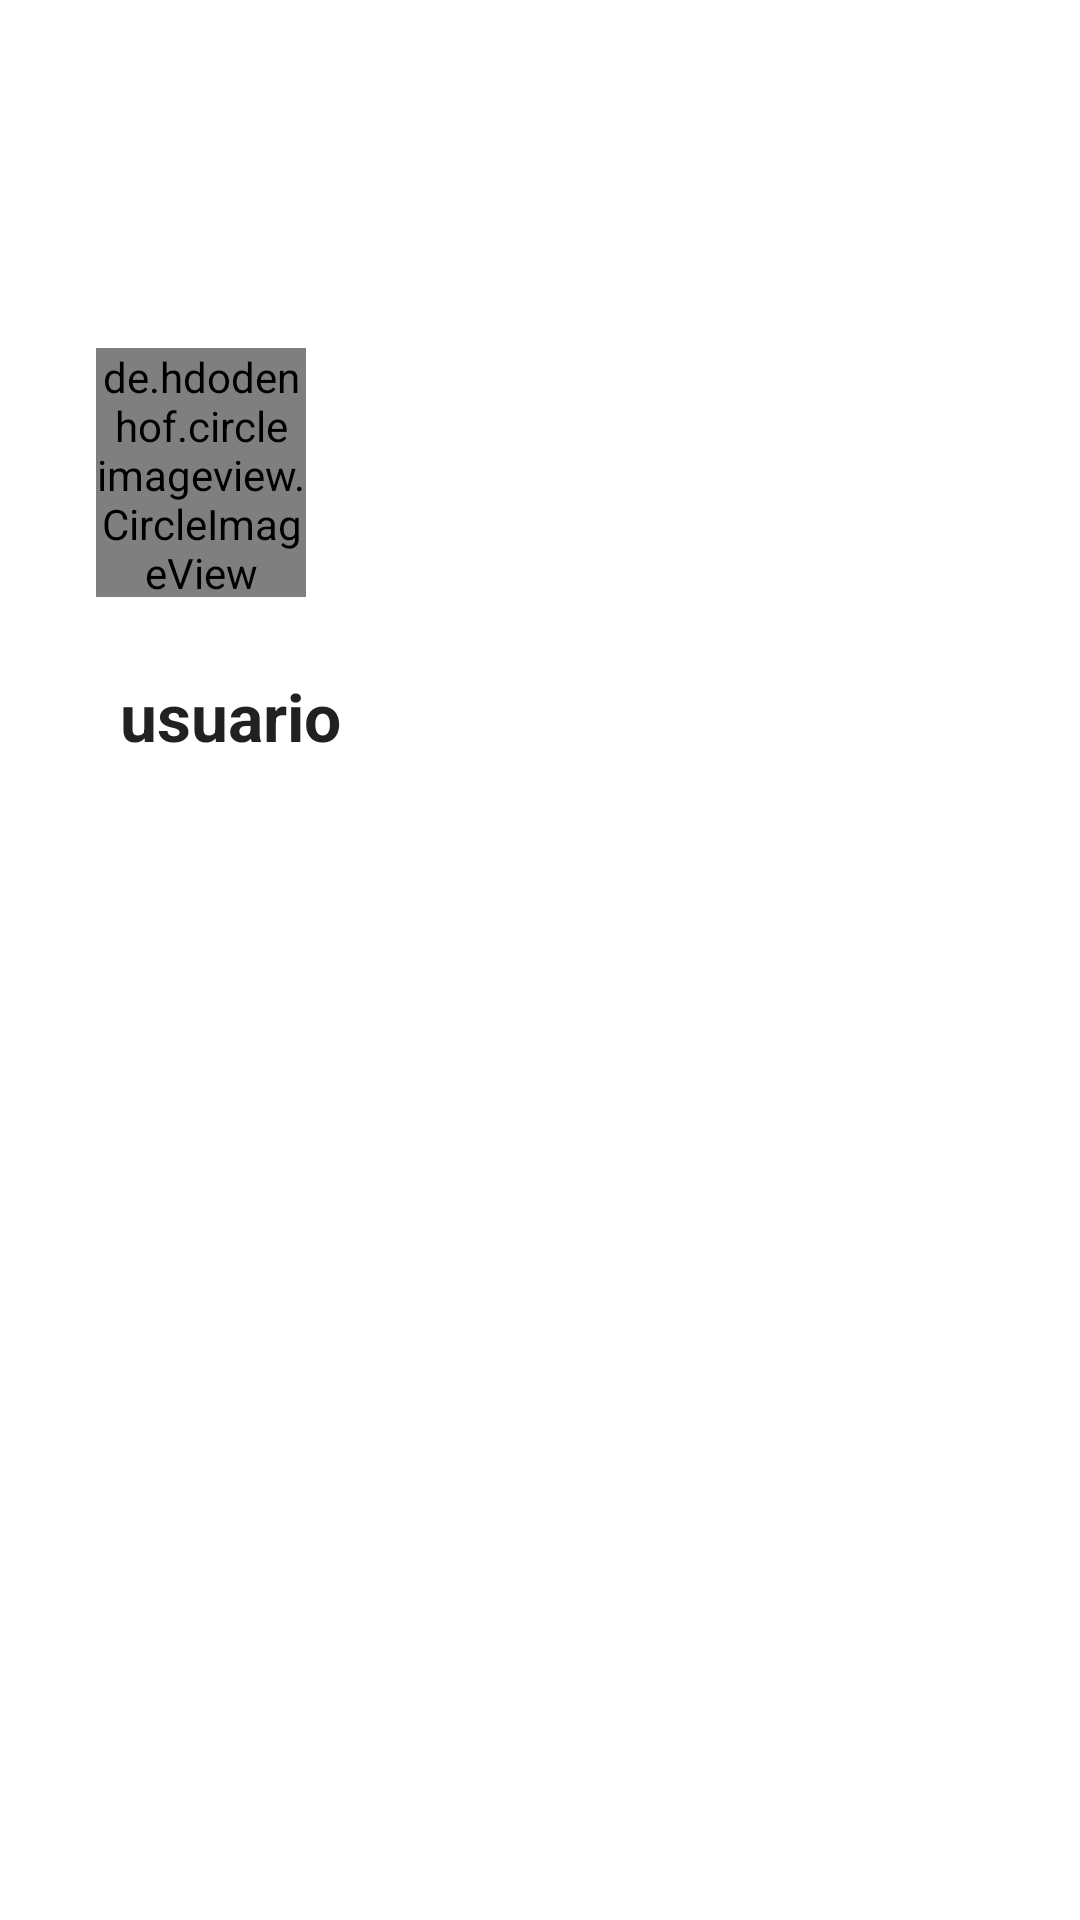

Android layout source for this screen:
<!-- AndroidManifest.xml: application theme Theme.Menúdinámico -->
<!-- res/layout/header.xml -->
<?xml version="1.0" encoding="utf-8"?>
<FrameLayout
    xmlns:android="http://schemas.android.com/apk/res/android"
    xmlns:app="http://schemas.android.com/apk/res-auto"
    xmlns:tools="http://schemas.android.com/tools"
    android:layout_width="match_parent"
    android:layout_height="match_parent">

    <androidx.constraintlayout.widget.ConstraintLayout
        android:layout_width="match_parent"
        android:layout_height="match_parent">

        <ImageView
            android:id="@+id/imageView"
            android:layout_width="match_parent"
            android:layout_height="200dp"
            android:scaleType="centerCrop"
            android:src="@drawable/fondo"
            app:layout_constraintEnd_toEndOf="parent"
            app:layout_constraintHorizontal_bias="0.0"
            app:layout_constraintStart_toStartOf="parent"
            app:layout_constraintTop_toTopOf="parent" />

        <TextView
            android:id="@+id/txtUsuario"
            android:layout_width="wrap_content"
            android:layout_height="wrap_content"
            android:layout_gravity="bottom"
            android:layout_marginStart="40dp"
            android:layout_marginTop="24dp"
            android:text="usuario"
            android:textAppearance="@style/TextAppearance.AppCompat.Large"
            android:textStyle="bold"
            app:layout_constraintStart_toStartOf="parent"
            app:layout_constraintTop_toBottomOf="@+id/imageView" />

        <de.hdodenhof.circleimageview.CircleImageView
            android:id="@+id/profile_image"
            android:layout_width="70dp"
            android:layout_height="83dp"
            android:layout_gravity="bottom"
            android:layout_marginStart="32dp"
            android:layout_marginTop="116dp"
            android:src="@drawable/user"
            app:civ_border_color="#FF000000"
            app:civ_border_width="2dp"
            app:layout_constraintStart_toStartOf="parent"
            app:layout_constraintTop_toTopOf="parent" />
    </androidx.constraintlayout.widget.ConstraintLayout>

</FrameLayout>
<!-- resources referenced by this layout -->
<resources>
  <style name="Theme.Menúdinámico" parent="Theme.MaterialComponents.DayNight.DarkActionBar">
          
          <item name="colorPrimary">@color/purple_500</item>
          <item name="colorPrimaryVariant">@color/purple_700</item>
          <item name="colorOnPrimary">@color/white</item>
          
          <item name="colorSecondary">@color/teal_200</item>
          <item name="colorSecondaryVariant">@color/teal_700</item>
          <item name="colorOnSecondary">@color/black</item>
          
          <item name="android:statusBarColor" tools:targetApi="l">?attr/colorPrimaryVariant</item>
          
      </style>
  <!-- not gathered from this repository: default colours our renderer supplied (Android Studio template values) -->
  <color name="purple_500">#FF6200EE</color>
  <color name="purple_700">#FF3700B3</color>
  <color name="teal_200">#FF03DAC5</color>
  <color name="teal_700">#FF018786</color>
  <color name="black">#FF000000</color>
  <color name="white">#FFFFFFFF</color>
</resources>
